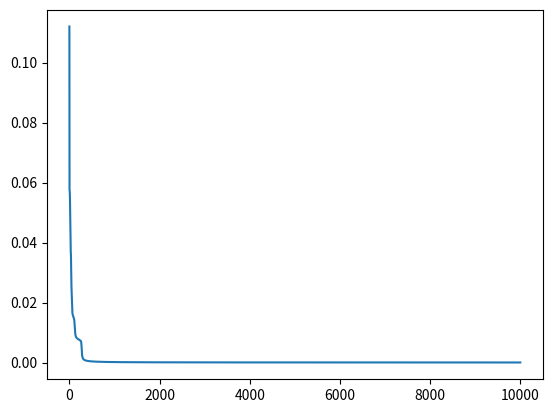

Source code (Python):
# -*- coding: utf-8 -*-
"""
[redacted]
"""
import numpy as np
import matplotlib.pyplot as plt

def sigmoid(x):
  	return 1 / (1 + np.exp(-x))

def bp(I,D,n_hidden,eta,n_max):
    np.random.seed(1926)
    
    r_inp, c_inp = I.shape
    n_examples = r_inp;	
    n_input    = c_inp
    n_hidden   = n_hidden
    r_out,c_out = D.shape
    n_output   = c_out

    w = np.random.random((n_input, n_hidden))
    wb = np.random.random(n_hidden)
    v = np.random.random((n_hidden, n_output))
    vb = np.random.random(n_output)
    err_curve = np.zeros((n_max,c_out))

    for n in range(n_max):
        sq_err_sum = np.zeros((1,n_output))
    
        for k in range(n_examples):
            x = I[k,:].reshape([1,-1])
            z = sigmoid(x.dot(w)+wb)
            y = sigmoid(z.dot(v)+vb)

            # For (i)
            #if n == 4999:
            #    print("y%d = %f"%(k+1, y))


            err = (D[k,:] - y).reshape([1,-1])
            sq_err_sum += 0.5*np.square(err)
            
            Delta_output = err*(1-y)*y    
            Delta_v = z.T.dot(Delta_output)
            Delta_vb = np.sum(Delta_output,axis=0)

            Delta_hidden = Delta_output.dot(v.T)*(1-z)*z
            Delta_w = x.T.dot(Delta_hidden)    # extra code
            Delta_wb = np.sum(Delta_hidden,axis=0) # extra code
        
            v += eta*Delta_v
            vb += eta*Delta_vb
            w += eta*Delta_w
            wb += eta*Delta_wb

            err_curve[n] = sq_err_sum/n_examples

        print('epoch %d: err %f'%(n,np.mean(sq_err_sum)/n_examples))

        #For (ii)
        if n == 9999:
            input = np.array([1, 0, 1, 0, 1, 0, 1, 0]).reshape([1,-1])
            newz = sigmoid(input.dot(w)+wb)
            newy = sigmoid(newz.dot(v)+vb)
            print(newy)

    plt.plot(np.linspace(0,n_max-1,n_max),np.mean(err_curve,axis=1))
    #plt.show()
    return w,wb,v,vb,err_curve     


#Examples:
#1. XOR
#w,wb,v,vb,err_curve = bp(np.array([[0,0],[0,1],[1,0],[1,1]]), np.array([0,1,1,0]).reshape([-1,1]), 2, 4.5, 5000);
#    
#2. autoassociation
w,wb,v,vb,err_curve = bp(np.eye(8,8), np.eye(8,8), 3, 5.0, 10000)
#    
#3. function approximation
#x = np.arange(-np.pi,np.pi,0.1)
#fx = (np.cos(x)+1)/2
#fx = np.cos(x)
#w,wb,v,vb,err_curve = bp((x/np.pi).reshape([-1,1]),fx.reshape([-1,1]), 4, 2.0,4000);